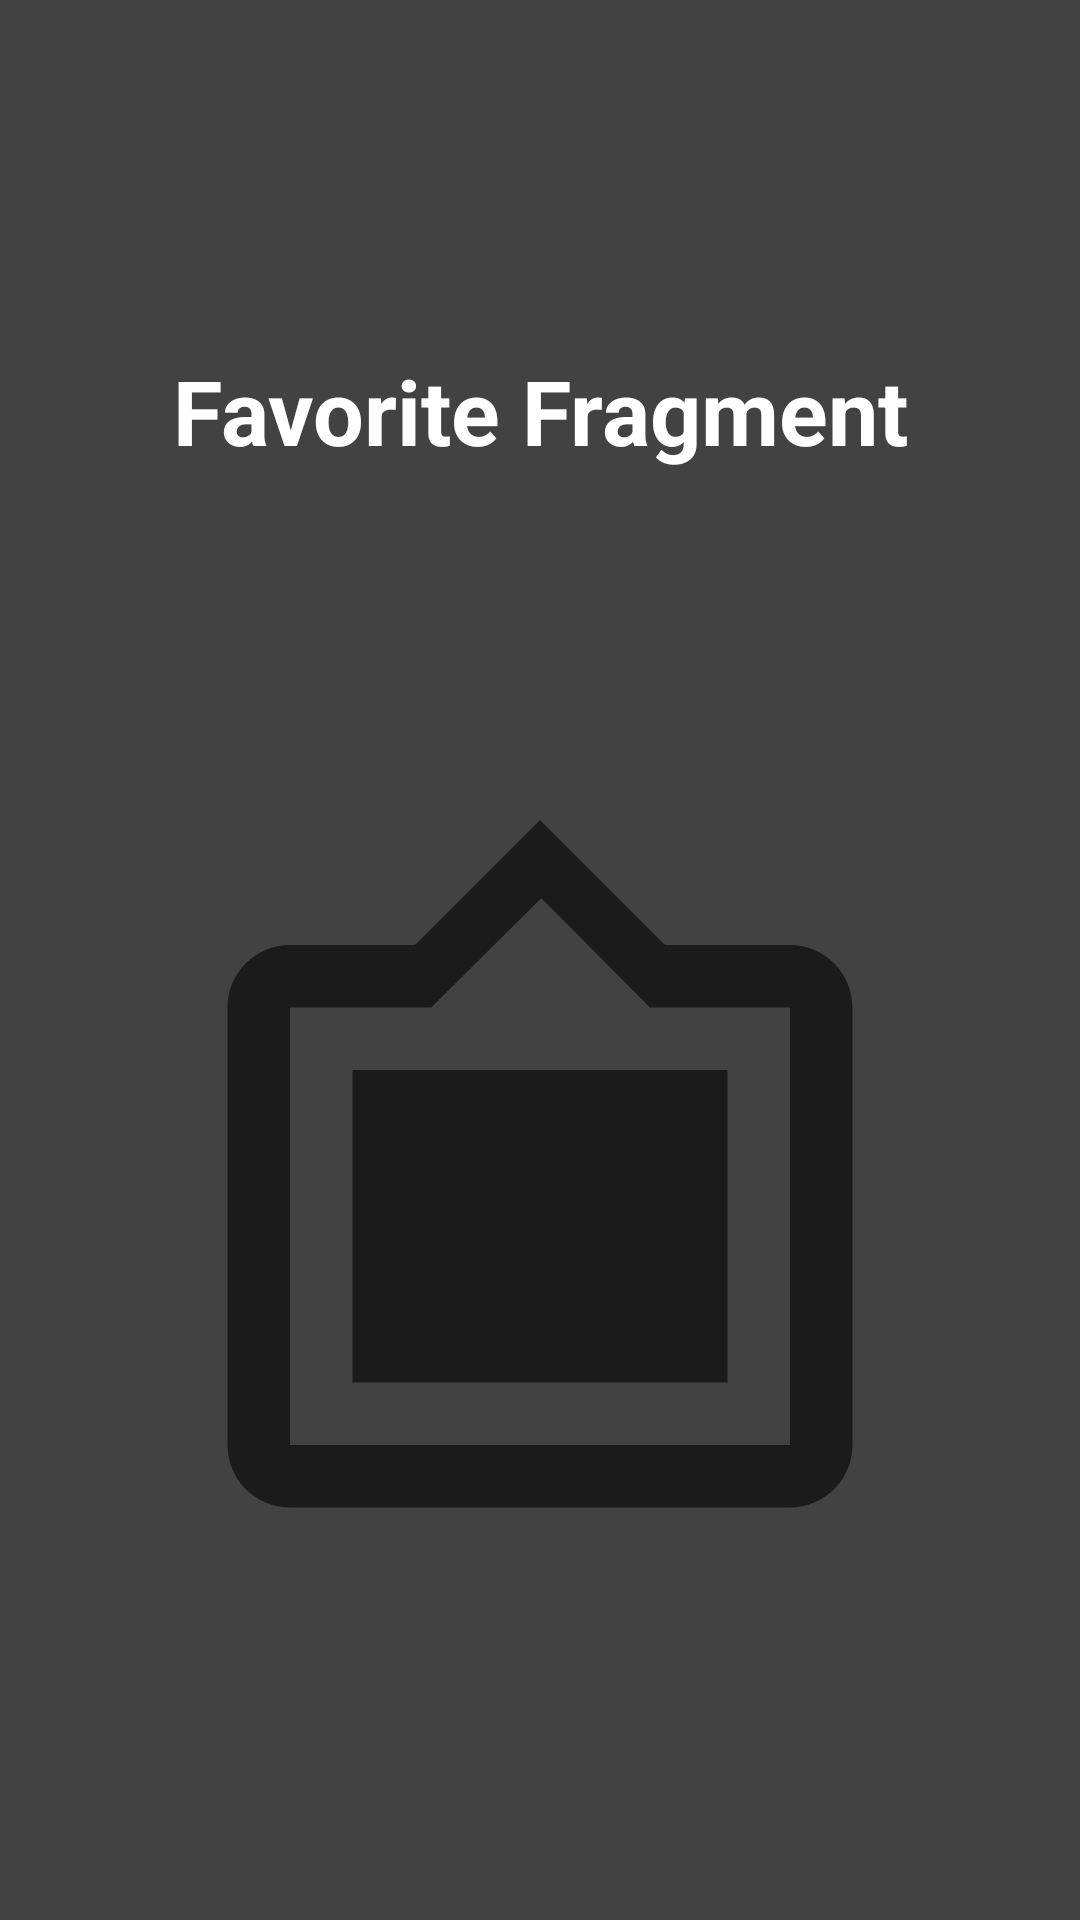

Here is an Android app screen rendered from its layout file. Give the layout XML and the strings, colors and styles it references.
<!-- AndroidManifest.xml: application theme Theme.AndroidPractical -->
<!-- res/layout/fragment_favorite.xml -->
<?xml version="1.0" encoding="utf-8"?>
<androidx.constraintlayout.widget.ConstraintLayout xmlns:android="http://schemas.android.com/apk/res/android"
    xmlns:app="http://schemas.android.com/apk/res-auto"
    xmlns:tools="http://schemas.android.com/tools"
    android:layout_width="match_parent"
    android:layout_height="match_parent"
    android:background="@color/cardview_dark_background"
    tools:context=".fragments.FavoriteFragment">

    <TextView
        android:id="@+id/tvFavorite"
        android:layout_width="match_parent"
        android:layout_height="wrap_content"
        android:gravity="center"
        android:text="@string/favorite_fragment_label"
        android:textColor="@color/white"
        android:textSize="30sp"
        android:textStyle="bold"
        app:layout_constraintBottom_toTopOf="@+id/imgFavorites"
        app:layout_constraintEnd_toEndOf="parent"
        app:layout_constraintStart_toStartOf="parent"
        app:layout_constraintTop_toTopOf="parent" />

    <ImageView
        android:id="@+id/imgFavorites"
        android:layout_width="match_parent"
        android:layout_height="250dp"
        android:src="@drawable/ic_baseline_filter_frames_24"
        app:layout_constraintBottom_toBottomOf="parent"
        app:layout_constraintEnd_toEndOf="parent"
        app:layout_constraintStart_toStartOf="parent"
        app:layout_constraintTop_toBottomOf="@+id/tvFavorite" />

</androidx.constraintlayout.widget.ConstraintLayout>
<!-- resources referenced by this layout -->
<resources>
  <color name="white">#FFFFFFFF</color>
  <!-- drawable ic_baseline_filter_frames_24 (drawable) -->
  <vector android:height="240dp" android:tint="?attr/colorControlNormal"
      android:viewportHeight="24" android:viewportWidth="24"
      android:width="240dp" xmlns:android="http://schemas.android.com/apk/res/android">
      <path android:fillColor="@android:color/white" android:pathData="M20,4h-4l-4,-4 -4,4L4,4c-1.1,0 -2,0.9 -2,2v14c0,1.1 0.9,2 2,2h16c1.1,0 2,-0.9 2,-2L22,6c0,-1.1 -0.9,-2 -2,-2zM20,20L4,20L4,6h4.52l3.52,-3.5L15.52,6L20,6v14zM18,8L6,8v10h12"/>
  </vector>
  <string name="favorite_fragment_label">Favorite Fragment</string>
  <style name="Theme.AndroidPractical" parent="Theme.MaterialComponents.DayNight.DarkActionBar">
          
          <item name="colorPrimary">@color/purple_500</item>
          <item name="colorPrimaryVariant">@color/purple_700</item>
          <item name="colorOnPrimary">@color/white</item>
          
          <item name="colorSecondary">@color/teal_200</item>
          <item name="colorSecondaryVariant">@color/teal_700</item>
          <item name="colorOnSecondary">@color/black</item>
          
          <item name="android:statusBarColor" tools:targetApi="l">?attr/colorPrimaryVariant</item>
          
      </style>
  <color name="purple_500">#FF6200EE</color>
  <color name="purple_700">#FF3700B3</color>
  <color name="teal_200">#FF03DAC5</color>
  <color name="teal_700">#FF018786</color>
  <color name="black">#FF000000</color>
</resources>
